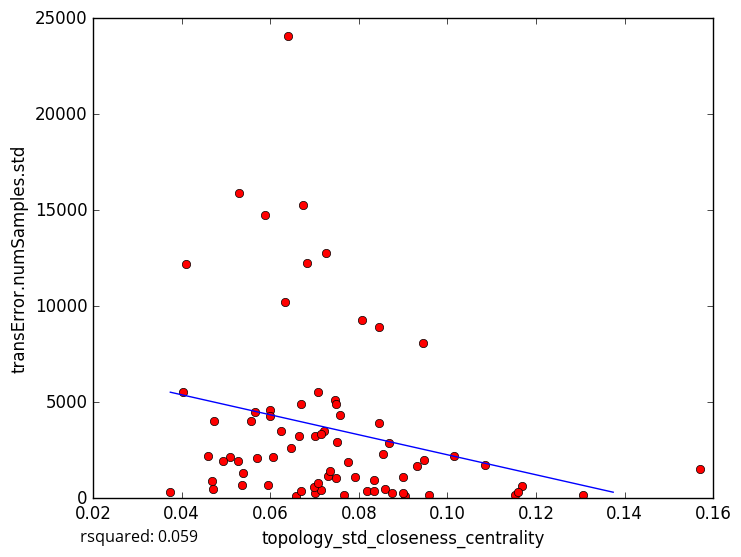

Source data for this figure (header and first rows):
topology_std_closeness_centrality, transError.numSamples.std
0.05984, 4575
0.07222, 3505
0.05654, 4516
0.07492, 1069
0.07017, 257.9
0.06577, 141.9
0.1307, 182.9
0.06241, 3510
0.08457, 3936
0.06702, 4927
0.06691, 363.8
0.07655, 147.3
0.06465, 2626
0.09052, 108.1
0.09005, 1084
0.1152, 183.2
0.08995, 273.7
0.1169, 643
0.05946, 702.5
0.1571, 1510
0.05888, 14728
0.08538, 2308
0.06731, 15286
0.09451, 8108
0.0869, 2866
0.06396, 24074
0.1014, 2219
0.0845, 8919
0.1085, 1726
0.06655, 3229
0.03743, 308
0.05364, 701.6
0.0682, 12253
0.07456, 5104
0.04088, 12191
0.06333, 10206
0.05268, 1948
0.04721, 4006
0.09574, 189.9
0.0509, 2139
0.05558, 4016
0.08344, 968.2
0.04036, 5532
0.05377, 1328
0.07473, 4913
0.04683, 897.2
0.07264, 12782
0.05302, 15885
0.07012, 3217
0.07573, 4350
0.09308, 1687
0.05707, 2072
0.08193, 383.6
0.09471, 2014
0.04928, 1918
0.04593, 2175
0.07906, 1102
0.07512, 2925
0.07149, 3356
0.04701, 490.1
... 18 more rows
